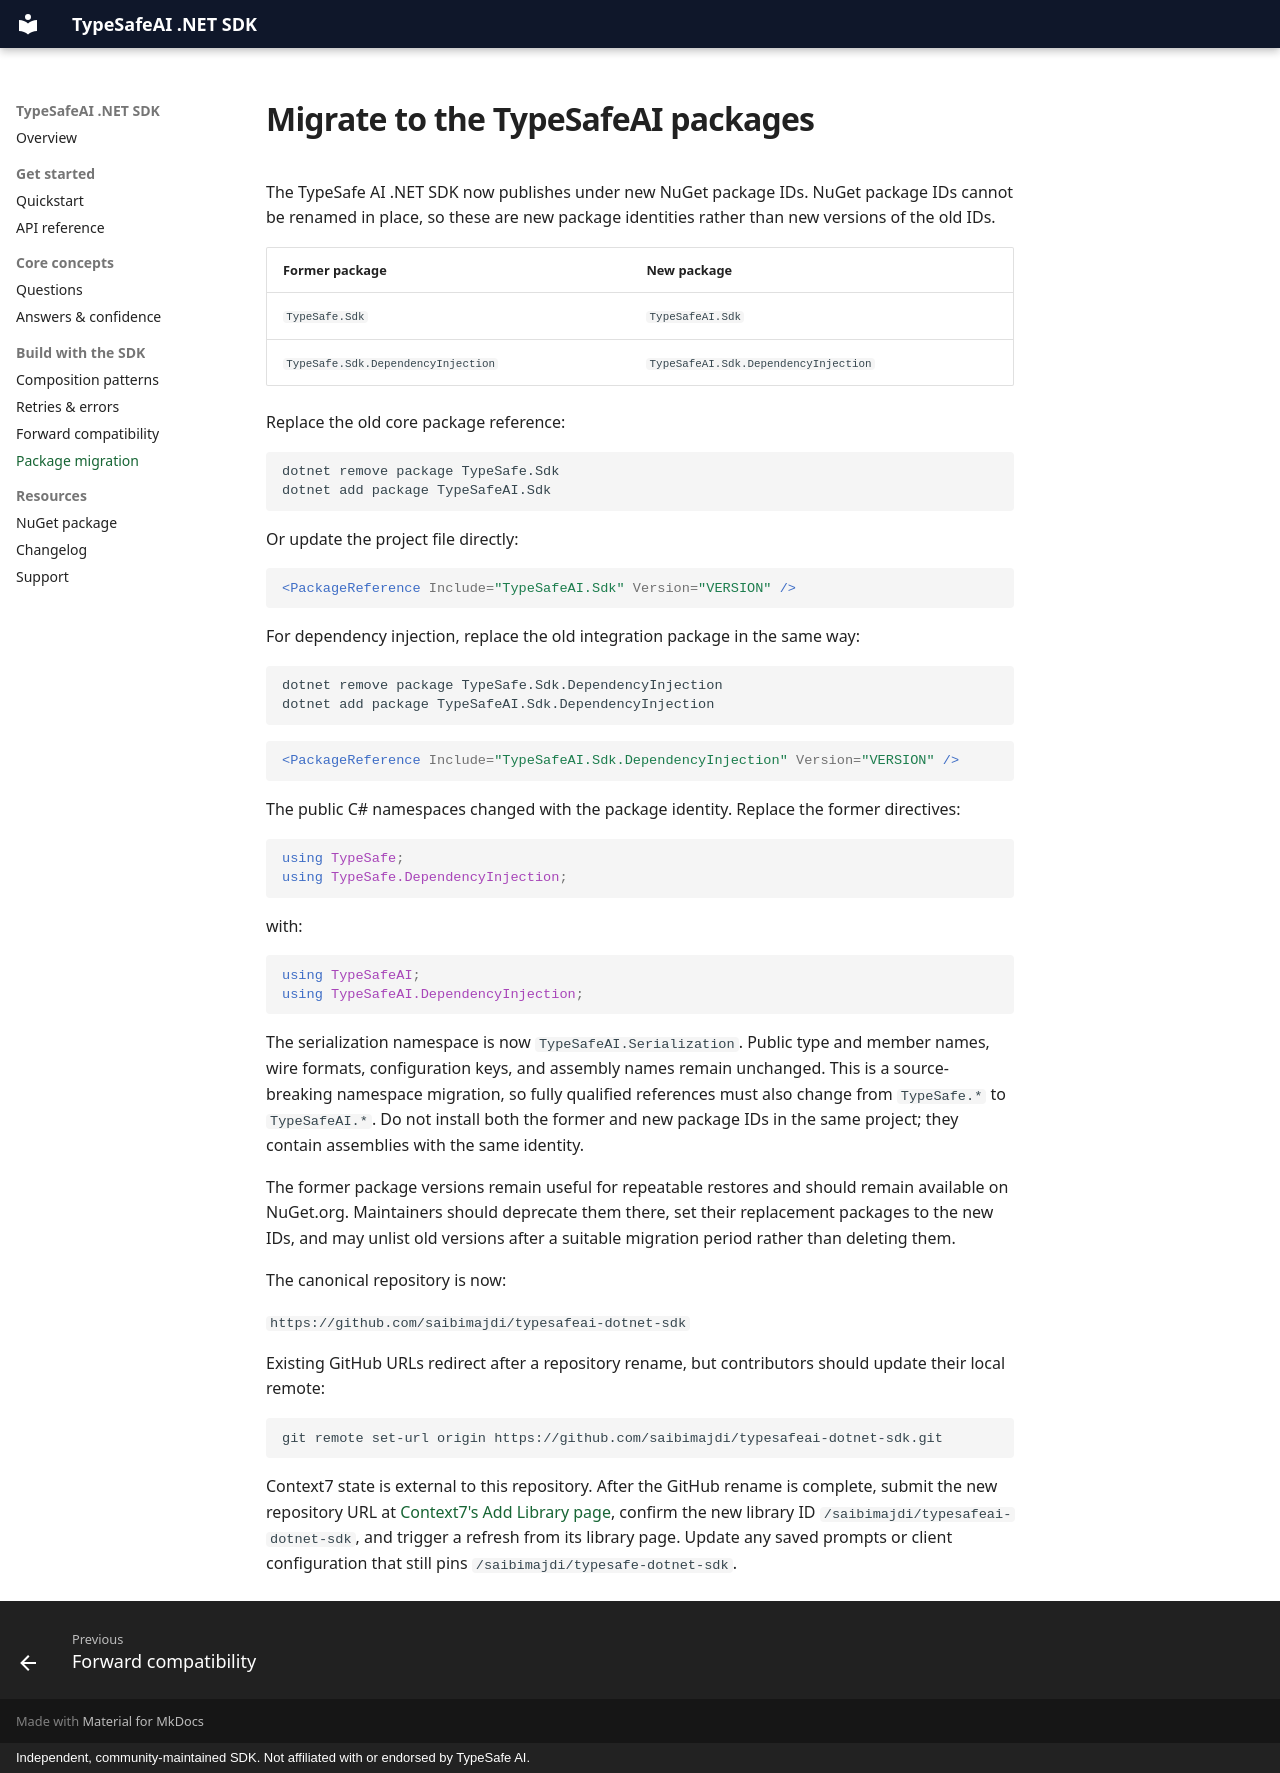

repository: saibimajdi/typesafe-dotnet-sdk · page: package-migration/index.html · generator: mkdocs · copyright: Independent, community-maintained SDK. Not affiliated with or endorsed by TypeSafe AI.

# Migrate to the TypeSafeAI packages

The TypeSafe AI .NET SDK now publishes under new NuGet package IDs. NuGet package IDs cannot be
renamed in place, so these are new package identities rather than new versions of the old IDs.

| Former package | New package |
| --- | --- |
| `TypeSafe.Sdk` | `TypeSafeAI.Sdk` |
| `TypeSafe.Sdk.DependencyInjection` | `TypeSafeAI.Sdk.DependencyInjection` |

Replace the old core package reference:

```bash
dotnet remove package TypeSafe.Sdk
dotnet add package TypeSafeAI.Sdk
```

Or update the project file directly:

```xml
<PackageReference Include="TypeSafeAI.Sdk" Version="VERSION" />
```

For dependency injection, replace the old integration package in the same way:

```bash
dotnet remove package TypeSafe.Sdk.DependencyInjection
dotnet add package TypeSafeAI.Sdk.DependencyInjection
```

```xml
<PackageReference Include="TypeSafeAI.Sdk.DependencyInjection" Version="VERSION" />
```

The public C# namespaces changed with the package identity. Replace the former directives:

```csharp
using TypeSafe;
using TypeSafe.DependencyInjection;
```

with:

```csharp
using TypeSafeAI;
using TypeSafeAI.DependencyInjection;
```

The serialization namespace is now `TypeSafeAI.Serialization`. Public type and member names, wire
formats, configuration keys, and assembly names remain unchanged. This is a source-breaking
namespace migration, so fully qualified references must also change from `TypeSafe.*` to
`TypeSafeAI.*`. Do not install both the former and new package IDs in the same project; they
contain assemblies with the same identity.

The former package versions remain useful for repeatable restores and should remain available on
NuGet.org. Maintainers should deprecate them there, set their replacement packages to the new IDs,
and may unlist old versions after a suitable migration period rather than deleting them.

The canonical repository is now:

`https://github.com/saibimajdi/typesafeai-dotnet-sdk`

Existing GitHub URLs redirect after a repository rename, but contributors should update their
local remote:

```bash
git remote set-url origin https://github.com/saibimajdi/typesafeai-dotnet-sdk.git
```

Context7 state is external to this repository. After the GitHub rename is complete, submit the new
repository URL at [Context7's Add Library page](https://context7.com/add-library), confirm the new
library ID `/saibimajdi/typesafeai-dotnet-sdk`, and trigger a refresh from its library page. Update
any saved prompts or client configuration that still pins `/saibimajdi/typesafe-dotnet-sdk`.
